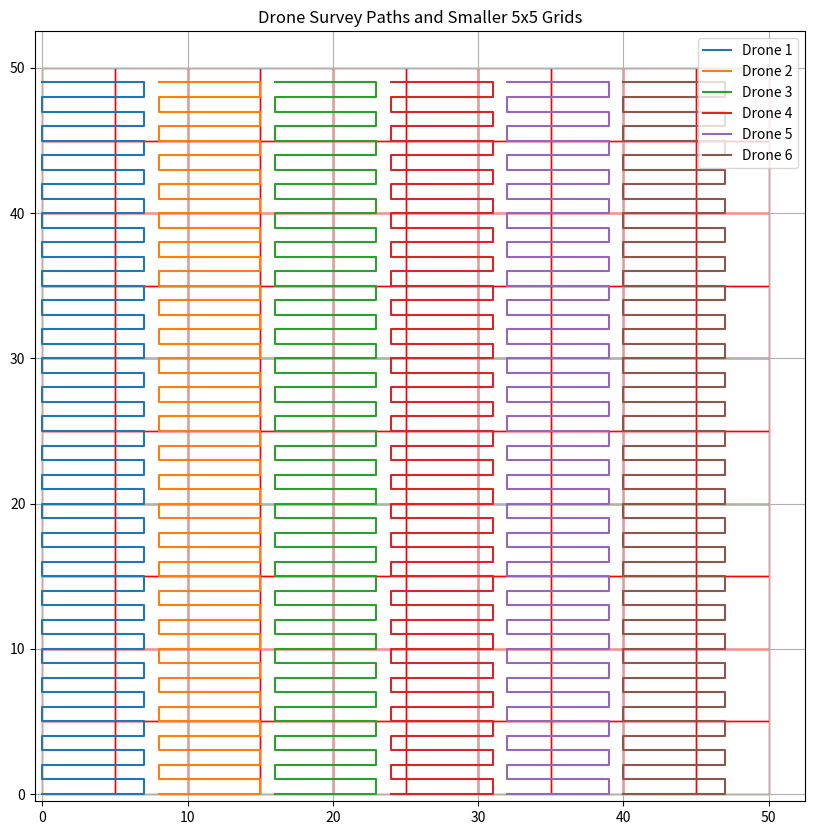

Python code for this plot:
import numpy as np
import matplotlib.pyplot as plt

class DroneSurvey:
    def __init__(self, grid_size=50, subgrid_size=5, num_drones=1):
        self.grid_size = grid_size
        self.subgrid_size = subgrid_size
        self.num_drones = num_drones
        self.grid, self.subgrids = self.grid_init()
        self.drone_paths = self.assign_drones_to_grid()
        
    def grid_init(self):
        """
        Initializes the main grid and divides it into subgrids.
        """
        grid = np.zeros((self.grid_size, self.grid_size), dtype=int)
        subgrid_dim = self.grid_size // self.subgrid_size
        # Reshape grid into subgrids
        subgrids = grid.reshape(subgrid_dim, self.subgrid_size, subgrid_dim, self.subgrid_size).swapaxes(1, 2)
        return grid, subgrids

    def assign_drones_to_grid(self):
        """
        Assigns drones to evenly spaced areas of the grid and generates their paths.
        """
        grid_width_per_drone = self.grid_size // self.num_drones
        drone_paths = {}

        for drone_id in range(self.num_drones):
            start_col = drone_id * grid_width_per_drone
            end_col = start_col + grid_width_per_drone
            path = self.generate_lawnmower_path(start_col, end_col)
            drone_paths[drone_id] = path

        return drone_paths

    def generate_lawnmower_path(self, start_col, end_col):
        """
        Generates a 'lawnmower' path for a drone to cover its assigned grid area.
        """
        path = []
        for row in range(self.grid_size):
            if row % 2 == 0:
                # Traverse from left to right
                path.extend([(row, col) for col in range(start_col, end_col)])
            else:
                # Traverse from right to left
                path.extend([(row, col) for col in range(end_col - 1, start_col - 1, -1)])
        return path

    def plot_paths(self):
        """
        Plots the drone paths and the smaller subgrids on the grid using matplotlib.
        """
        plt.figure(figsize=(10, 10))
        # Set the origin to 'lower' to invert the y-axis
        plt.imshow(self.grid, cmap='Greys', origin='lower')

        # Plot each drone's path
        for drone_id, path in self.drone_paths.items():
            path = np.array(path)
            plt.plot(path[:, 1], path[:, 0], label=f'Drone {drone_id + 1}')

        # Plot the smaller subgrids (5x5)
        num_grids_per_row = self.grid_size // self.subgrid_size
        for i in range(num_grids_per_row):
            for j in range(num_grids_per_row):
                rect = plt.Rectangle((j * self.subgrid_size, i * self.subgrid_size), 
                                     self.subgrid_size, self.subgrid_size, 
                                     linewidth=1, edgecolor='r', facecolor='none')
                plt.gca().add_patch(rect)

        plt.title('Drone Survey Paths and Smaller 5x5 Grids')
        plt.legend()
        plt.grid(True)
        plt.show()

    def print_paths(self):
        """
        Prints each drone's path, including start point, end point, and total grids passed.
        """
        for drone_id, path in self.drone_paths.items():
            start_point = path[0]
            end_point = path[-1]
            num_grids = len(path)

            print(f"Drone {drone_id + 1} path:")
            print(f"  Start point: {start_point}")
            print(f"  End point: {end_point}")
            print(f"  Number of grids passed: {num_grids}")
            print()  

if __name__ == "__main__":
    num_drones = 6
    survey = DroneSurvey(grid_size=50, num_drones=num_drones)
    survey.print_paths() 
    survey.plot_paths()
